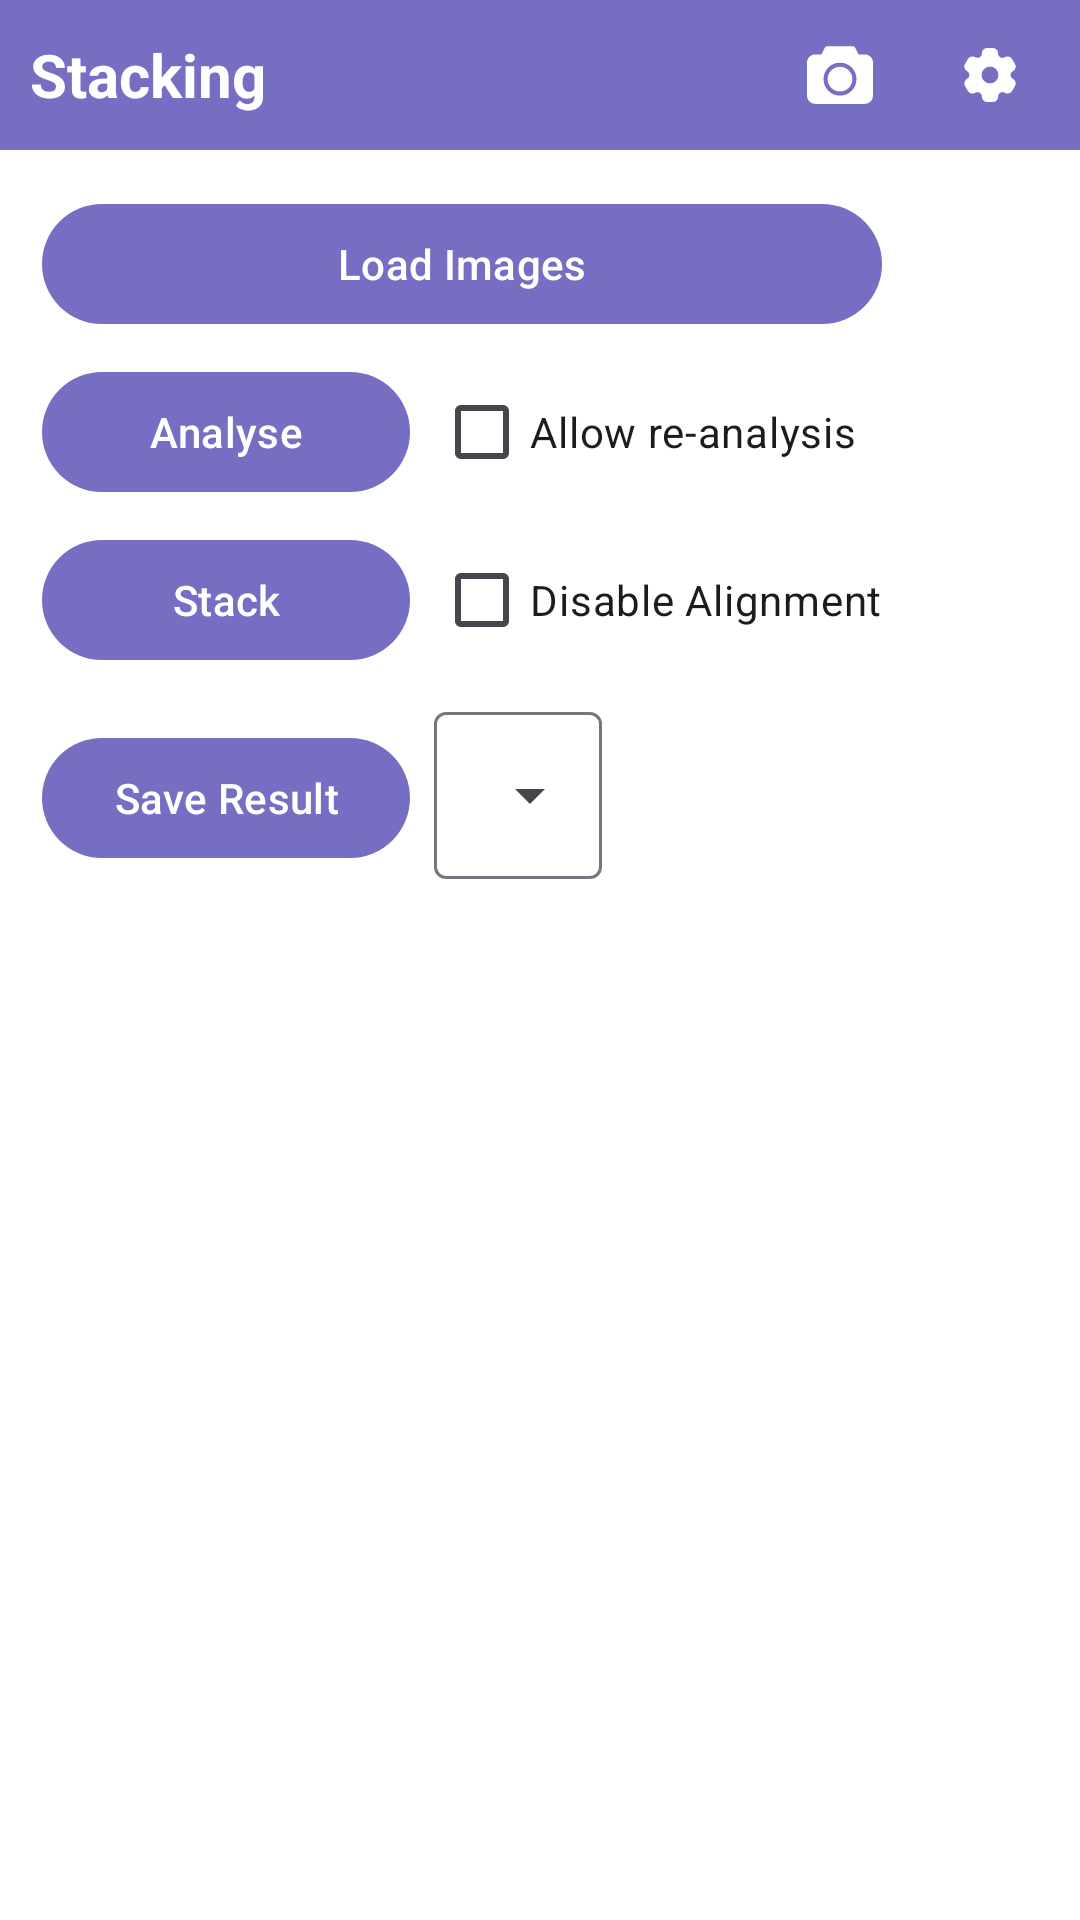

This screen was rendered from an Android layout file. Write that file and the resources it references.
<!-- AndroidManifest.xml: activity theme Base.Theme.Stacking -->
<!-- res/layout/activity_stacking.xml -->
<?xml version="1.0" encoding="utf-8"?>
<androidx.constraintlayout.widget.ConstraintLayout
    xmlns:android="http://schemas.android.com/apk/res/android"
    xmlns:app="http://schemas.android.com/apk/res-auto"
    xmlns:tools="http://schemas.android.com/tools"
    android:id="@+id/main"
    android:layout_width="match_parent"
    android:layout_height="match_parent"
    tools:context=".stacking.StackingActivity">

    <androidx.constraintlayout.widget.ConstraintLayout
        android:id="@+id/top_container"
        android:layout_width="match_parent"
        android:layout_height="@dimen/nav_panel_height"
        app:layout_constraintTop_toTopOf="parent"
        android:background="?attr/colorPrimary"
        android:paddingHorizontal="@dimen/nav_panel_padding">

        <TextView
            android:layout_width="wrap_content"
            android:layout_height="match_parent"
            app:layout_constraintStart_toStartOf="parent"
            android:textColor="@color/white"
            android:gravity="center"
            android:textSize="@dimen/nav_title_size"
            android:textStyle="bold"
            android:text="Stacking"/>

        <LinearLayout
            android:layout_width="wrap_content"
            android:layout_height="match_parent"
            android:orientation="horizontal"
            app:layout_constraintEnd_toEndOf="parent"
            android:gravity="center">
            <androidx.appcompat.widget.AppCompatImageButton
                android:id="@+id/nav_to_camera_button"
                android:layout_width="@dimen/round_block_size_extended"
                android:layout_height="@dimen/round_block_size_extended"
                android:background="@drawable/round_block_primary"
                android:src="@drawable/icon_camera_nav_btn"
                android:layout_marginRight="@dimen/nav_panel_padding"/>

            <androidx.appcompat.widget.AppCompatImageButton
                android:id="@+id/nav_to_stacking_settings_button"
                android:layout_width="@dimen/round_block_size_extended"
                android:layout_height="@dimen/round_block_size_extended"
                android:background="@drawable/round_block_primary"
                android:src="@drawable/icons_settings" />
        </LinearLayout>

    </androidx.constraintlayout.widget.ConstraintLayout>

    <LinearLayout
        android:id="@+id/stacking_controls"
        android:layout_width="match_parent"
        android:layout_height="0dp"
        app:layout_constraintTop_toBottomOf="@id/top_container"
        app:layout_constraintBottom_toBottomOf="parent"
        android:orientation="vertical"
        android:padding="@dimen/padding_normal">

        <GridLayout
            android:layout_width="wrap_content"
            android:layout_height="wrap_content"
            android:useDefaultMargins="true">
            <Button
                android:id="@+id/load_images_btn"
                android:layout_width="match_parent"
                android:layout_height="wrap_content"
                android:text="Load Images"
                android:layout_row="0"
                android:layout_column="0"
                android:layout_columnSpan="2"
                android:layout_gravity="fill_horizontal"/>
            <Button
                android:id="@+id/analyse_btn"
                android:layout_width="match_parent"
                android:layout_height="wrap_content"
                android:text="Analyse"
                android:layout_row="1"
                android:layout_column="0"
                android:layout_gravity="fill_horizontal"/>
            <CheckBox
                android:id="@+id/analyse_check_box"
                android:layout_width="match_parent"
                android:layout_height="wrap_content"
                android:text="Allow re-analysis"
                android:layout_row="1"
                android:layout_column="1"/>

            <Button
                android:id="@+id/stack_btn"
                android:layout_width="match_parent"
                android:layout_height="wrap_content"
                android:text="Stack"
                android:layout_row="2"
                android:layout_column="0"
                android:layout_gravity="fill_horizontal"/>
            <CheckBox
                android:id="@+id/disable_alignment_check_box"
                android:layout_width="match_parent"
                android:layout_height="wrap_content"
                android:text="Disable Alignment"
                android:layout_row="2"
                android:layout_column="1"/>

            <Button
                android:id="@+id/save_btn"
                android:layout_width="match_parent"
                android:layout_height="wrap_content"
                android:text="Save Result"
                android:layout_row="3"
                android:layout_column="0"
                android:layout_gravity="fill_horizontal"/>
            <com.google.android.material.textfield.TextInputLayout
                android:id="@+id/output_format_selector"
                style="@style/Widget.Material3.TextInputLayout.OutlinedBox.ExposedDropdownMenu"
                android:layout_width="wrap_content"
                android:layout_height="wrap_content"
                android:layout_row="3"
                android:layout_column="1">
                <AutoCompleteTextView
                    android:id="@+id/output_format_selector_auto_complete_text_view"
                    android:layout_width="match_parent"
                    android:layout_height="wrap_content"
                    android:inputType="none" />
            </com.google.android.material.textfield.TextInputLayout>

        </GridLayout>

        <TextView
            android:id="@+id/loaded_images_count"
            android:layout_width="wrap_content"
            android:layout_height="wrap_content"
            android:text="Images: "
            android:visibility="gone"/>
        <ScrollView
            android:layout_marginVertical="@dimen/big_margin"
            android:layout_width="match_parent"
            android:layout_height="match_parent">
            <LinearLayout
                android:id="@+id/loaded_images_list"
                android:layout_width="match_parent"
                android:layout_height="wrap_content"
                android:orientation="vertical"
                android:showDividers="middle"
                android:divider="@drawable/vertical_divider">
            </LinearLayout>
        </ScrollView>
    </LinearLayout>

    <FrameLayout
        android:id="@+id/log_window_background"
        android:layout_width="match_parent"
        android:layout_height="0dp"
        app:layout_constraintTop_toTopOf="@id/stacking_controls"
        app:layout_constraintBottom_toBottomOf="parent"
        android:background="#88000000"
        android:visibility="gone"/>
    <com.sedv.stackingcamera.stacking.LogWindow
        android:id="@+id/log_window"
        android:layout_width="match_parent"
        android:layout_height="0dp"
        app:layout_constraintTop_toTopOf="@id/stacking_controls"
        app:layout_constraintBottom_toBottomOf="parent"
        app:layout_constraintStart_toStartOf="parent"
        app:layout_constraintEnd_toEndOf="parent"
        android:layout_marginTop="@dimen/log_view_padding_top"
        app:cardBackgroundColor="@color/transparent"
        app:cardElevation="@dimen/log_view_elevation"
        app:shapeAppearanceOverlay="@style/LogWindowStyle"
        android:visibility="gone"/>

</androidx.constraintlayout.widget.ConstraintLayout>
<!-- resources referenced by this layout -->
<resources>
  <color name="transparent">#0000</color>
  <color name="white">#FFFFFFFF</color>
  <dimen name="big_margin">10dp</dimen>
  <dimen name="log_view_elevation">5dp</dimen>
  <dimen name="log_view_padding_top">150dp</dimen>
  <dimen name="nav_panel_height">50dp</dimen>
  <dimen name="nav_panel_padding">10dp</dimen>
  <dimen name="nav_title_size">20dp</dimen>
  <dimen name="padding_normal">10dp</dimen>
  <dimen name="round_block_size_extended">40dp</dimen>
  <!-- drawable icon_camera_nav_btn (drawable) -->
  <?xml version="1.0" encoding="utf-8"?>
  <vector xmlns:android="http://schemas.android.com/apk/res/android"
      android:width="@dimen/regular_icon_size"
      android:height="@dimen/regular_icon_size"
      android:viewportWidth="16"
      android:viewportHeight="16">
  
      <path
          android:pathData="M 14,3
  H 12.5
  L 12,2
  C 11.7055,1.4185 11.552,1 11,1
  H 5
  C 4.448,1 4.265,1.477 4,2
  L 3.5,3
  H 2
  C 0.8955,3 0,3.8955 0,5
  v 8
  c 0,1.1045 0.8955,2 2,2
  h 12
  c 1.1045,0 2,-0.8955 2,-2
  V 5
  C 16,3.8955 15.1045,3 14,3
  Z
  
  M 8,13
  C 5.791,13 4,11.209 4,9 4,6.791 5.791,5 8,5
  c 2.209,0 4,1.791 4,4 0,2.209 -1.791,4 -4,4
  z
  
  M 8,6
  C 6.3435,6 5,7.3435 5,9
  c 0,1.6565 1.3435,3 3,3 1.6565,0 3,-1.3435 3,-3
  C 11,7.3435 9.6565,6 8,6
  Z"
          android:fillColor="@color/white"/>
  
  </vector>
  <!-- drawable icons_settings: vector/xml drawable (drawable, 3504 chars, omitted) -->
  <!-- drawable round_block_primary (drawable) -->
  <?xml version="1.0" encoding="utf-8"?>
  <shape xmlns:android="http://schemas.android.com/apk/res/android"
      android:shape="rectangle">
      <corners android:radius="50dp"/>
      <solid android:color="?attr/colorPrimary"/>
  </shape>
  <!-- drawable vertical_divider (drawable) -->
  <?xml version="1.0" encoding="utf-8"?>
  <layer-list xmlns:android="http://schemas.android.com/apk/res/android">
      <item>
          <shape>
              <size
                  android:height="8dp" />
          </shape>
      </item>
      <item android:gravity="center_vertical">
          <shape>
              <size
                  android:height="1dp" />
              <solid android:color="?attr/colorPrimary"/>
          </shape>
      </item>
  </layer-list>
  <style name="LogWindowStyle">
          <item name="cornerFamily">rounded</item>
          <item name="cornerSizeTopLeft">@dimen/cardview_default_radius</item>
          <item name="cornerSizeTopRight">@dimen/cardview_default_radius</item>
          <item name="cornerSizeBottomLeft">0dp</item>
          <item name="cornerSizeBottomRight">0dp</item>
      </style>
  <style name="Base.Theme.Stacking" parent="Theme.Material3.DayNight.NoActionBar">
          
          <item name="colorPrimary">@color/primary</item>
          <item name="colorOnPrimary">@color/primary_text</item>
          <item name="colorSecondary">@color/secondary</item>
          <item name="android:windowBackground">@color/white</item>
      </style>
  <dimen name="regular_icon_size">22dp</dimen>
  <color name="primary">#766EC3</color>
  <color name="primary_text">#FFFFFF</color>
  <color name="secondary">#4C4C6F</color>
</resources>
